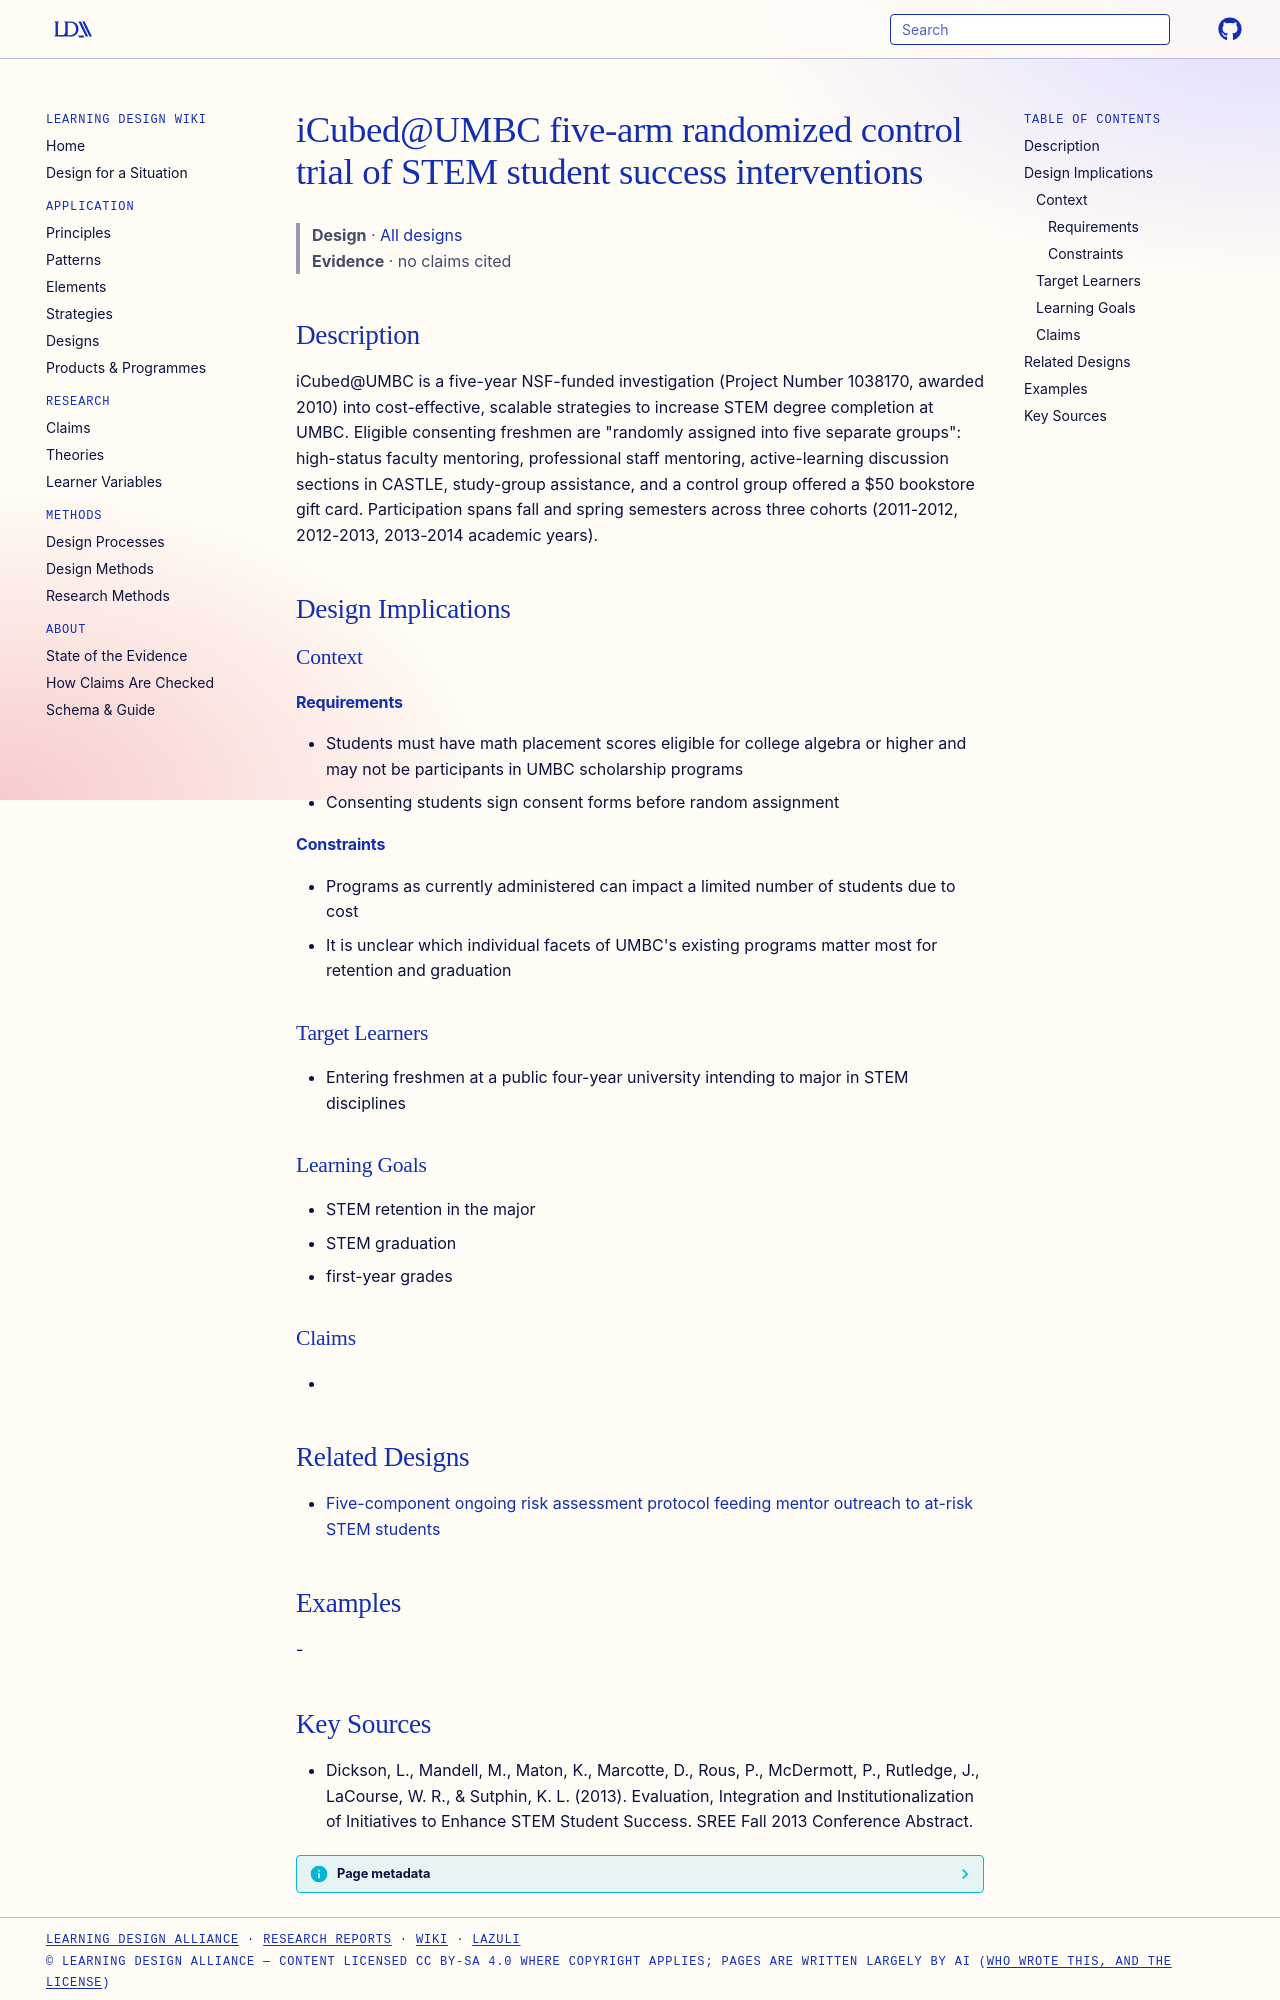

repository: Learning-Design-Alliance/learning-wiki · page: designs/icubed-umbc-five-arm-randomized-stem-trial/index.html · generator: mkdocs

---
type: design
id: icubed-umbc-five-arm-randomized-stem-trial
title: "iCubed@UMBC five-arm randomized control trial of STEM student success interventions"
description: "iCubed@UMBC is a five-year NSF-funded investigation (Project Number 1038170, awarded 2010) into cost-effective, scalable strategies to increase STEM degree completion at UMBC."
status: review
generated:
  by: "process:settle-candidates"
  at: 2026-11-01
sources:
  - id: dickson-2013
    title: "Dickson, L., Mandell, M., Maton, K., Marcotte, D., Rous, P., McDermott, P., Rutledge, J., LaCourse, W. R., & Sutphin, K. L. (2013). Evaluation, Integration and Institutionalization of Initiatives to Enhance STEM Student Success. SREE Fall 2013 Conference Abstract."
    author: "Dickson, L., Mandell, M., Maton, K., Marcotte, D., Rous, P., McDermott, P., Rutledge, J., LaCourse, W. R., & Sutphin, K. L"
---

# iCubed@UMBC five-arm randomized control trial of STEM student success interventions

> **Design** · [All designs](index.md)
> **Evidence** · no claims cited

## Description
iCubed@UMBC is a five-year NSF-funded investigation (Project Number 1038170, awarded 2010) into cost-effective, scalable strategies to increase STEM degree completion at UMBC. Eligible consenting freshmen are "randomly assigned into five separate groups": high-status faculty mentoring, professional staff mentoring, active-learning discussion sections in CASTLE, study-group assistance, and a control group offered a $50 bookstore gift card. Participation spans fall and spring semesters across three cohorts (2011-2012, 2012-2013, 2013-2014 academic years).

## Design Implications

### Context
#### Requirements
- Students must have math placement scores eligible for college algebra or higher and may not be participants in UMBC scholarship programs
- Consenting students sign consent forms before random assignment
#### Constraints
- Programs as currently administered can impact a limited number of students due to cost
- It is unclear which individual facets of UMBC's existing programs matter most for retention and graduation

### Target Learners
- Entering freshmen at a public four-year university intending to major in STEM disciplines

### Learning Goals
- STEM retention in the major
- STEM graduation
- first-year grades

### Claims
- 

## Related Designs

- [Five-component ongoing risk assessment protocol feeding mentor outreach to at-risk STEM students](icubed-five-component-risk-assessment-protocol.md)

## Examples
-
